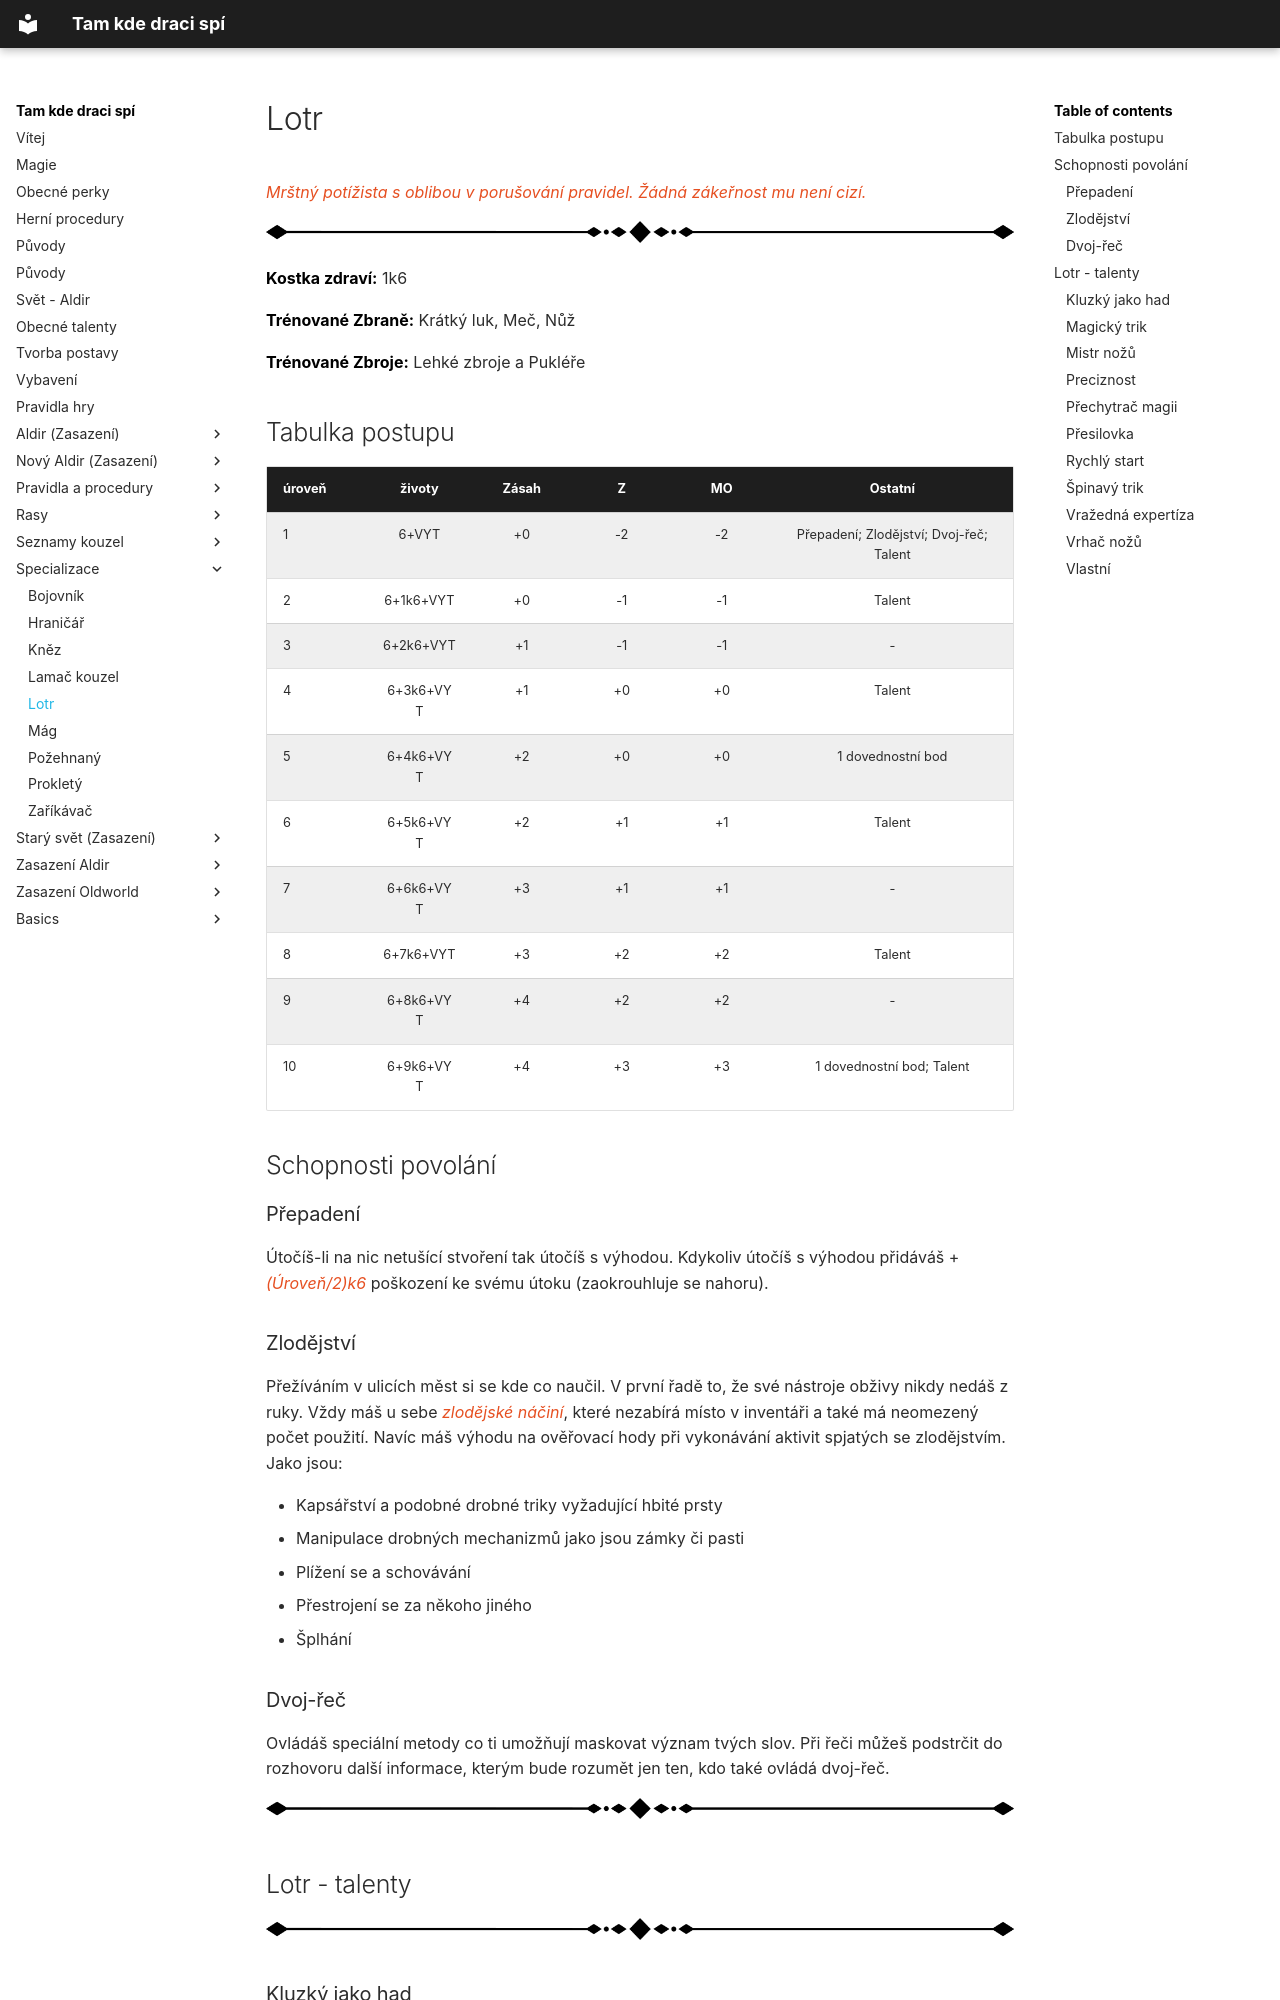

repository: lipka28/wiki_tkds · page: Specializace/Lotr/index.html · generator: mkdocs

# Lotr

*Mrštný potížista s oblibou v porušování pravidel. Žádná zákeřnost mu není cizí.*

<img src="/assets/sep_line.png"/>

**Kostka zdraví:** 1k6

**Trénované Zbraně:** Krátký luk, Meč, Nůž

**Trénované Zbroje:** Lehké zbroje a Pukléře

## Tabulka postupu

| úroveň |  životy   | Zásah |  Z   |  MO  |                 Ostatní                 |
| :----- | :-------: | :---: | :--: | :--: | :-------------------------------------: |
| 1      |   6+VYT   |  +0   |  -2  |  -2  | Přepadení; Zlodějství; Dvoj-řeč; Talent |
| 2      | 6+1k6+VYT |  +0   |  -1  |  -1  |                 Talent                  |
| 3      | 6+2k6+VYT |  +1   |  -1  |  -1  |                    -                    |
| 4      | 6+3k6+VYT |  +1   |  +0  |  +0  |                 Talent                  |
| 5      | 6+4k6+VYT |  +2   |  +0  |  +0  |            1 dovednostní bod            |
| 6      | 6+5k6+VYT |  +2   |  +1  |  +1  |                 Talent                  |
| 7      | 6+6k6+VYT |  +3   |  +1  |  +1  |                    -                    |
| 8      | 6+7k6+VYT |  +3   |  +2  |  +2  |                 Talent                  |
| 9      | 6+8k6+VYT |  +4   |  +2  |  +2  |                    -                    |
| 10     | 6+9k6+VYT |  +4   |  +3  |  +3  |        1 dovednostní bod; Talent        |

## Schopnosti povolání

### Přepadení

Útočíš-li na nic netušící stvoření tak útočíš s výhodou. Kdykoliv útočíš s výhodou přidáváš +*(Úroveň/2)k6* poškození ke svému útoku (zaokrouhluje se nahoru).

### Zlodějství

Přežíváním v ulicích měst si se kde co naučil. V první řadě to, že své nástroje obživy nikdy nedáš z ruky. Vždy máš u sebe *zlodějské náčiní*, které nezabírá místo v inventáři a také má neomezený počet použití. Navíc máš výhodu na ověřovací hody při vykonávání aktivit spjatých se zlodějstvím. Jako jsou:

-   Kapsářství a podobné drobné triky vyžadující hbité prsty
-   Manipulace drobných mechanizmů jako jsou zámky či pasti
-   Plížení se a schovávání
-   Přestrojení se za někoho jiného
-   Šplhání

### Dvoj-řeč

Ovládáš speciální metody co ti umožňují maskovat význam tvých slov. Při řeči můžeš podstrčit do rozhovoru další informace, kterým bude rozumět jen ten, kdo také ovládá dvoj-řeč.

<img src="/assets/sep_line.png"/>
